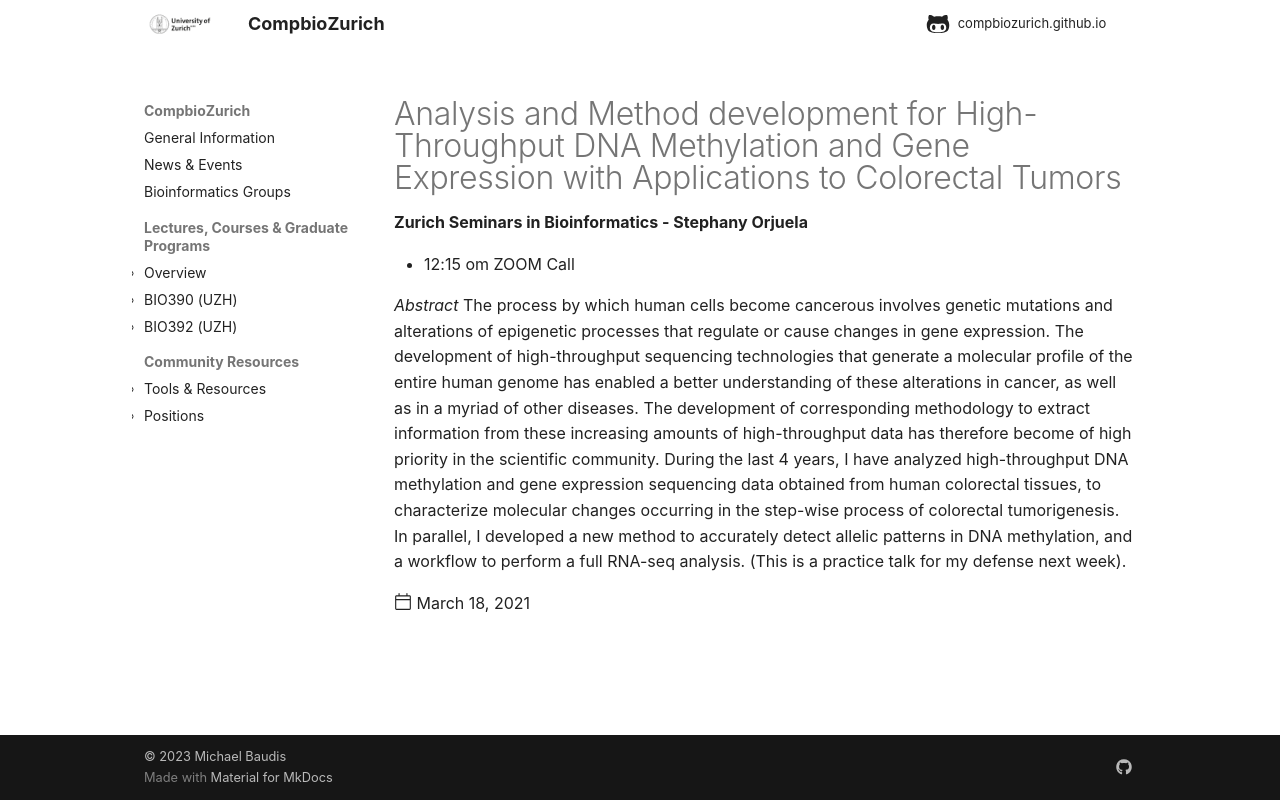

repository: compbiozurich/compbiozurich.github.io · page: news/2021/2021-03-18-zh-seminars-in-bioinformatics/index.html · generator: mkdocs

---
template: post.html
title: Analysis and Method development for High-Throughput DNA Methylation and Gene Expression with Applications to Colorectal Tumors
description: 'Zurich Seminars in Bioinformatics - Stephany Orjuela'
date: 2021-03-18
authors:
  - '@mbaudis'
---




* 12:15 om  ZOOM Call

<!--more-->

*Abstract* The process by which human cells become cancerous involves genetic mutations and alterations of epigenetic processes that regulate or cause changes in gene expression. The development of high-throughput sequencing technologies that generate a molecular profile of the entire human genome has enabled a better understanding of these alterations in cancer, as well as in a myriad of other diseases. The development of corresponding methodology to extract information from these increasing amounts of high-throughput data has therefore become of high priority in the scientific community. During the last 4 years, I have analyzed high-throughput DNA methylation and gene expression sequencing data obtained from human colorectal tissues, to characterize molecular changes occurring in the step-wise process of colorectal tumorigenesis. In parallel, I developed a new method to accurately detect allelic patterns in DNA methylation, and a workflow to perform a full RNA-seq analysis. (This is a practice talk for my defense next week).
